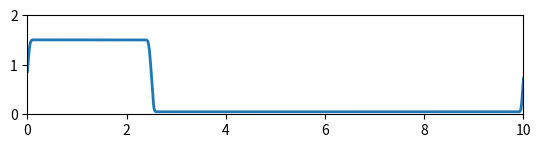
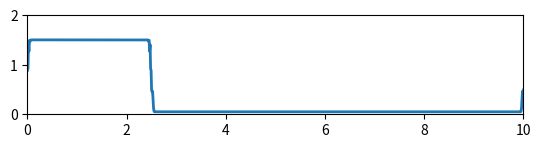
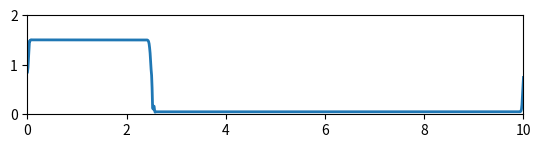

The script that saved these images, in order:
import numpy as np
import matplotlib.pyplot as plt
from matplotlib import animation


dt=0.0001
num_points=1000;
dx=10.0/num_points;

x=np.linspace(0,10,num_points)


#Test cases

def hump():
	u=np.full(num_points,0.5)
	quart=num_points//4;
	u[0:quart]+=0.125*(1-np.cos(0.8*np.pi*x[0:quart]))
	return u

def slope():
	u=np.full(num_points,1.0)
	u[0]=1.0
	quart=num_points//4;
	u[1:quart]+=x[1:quart]/2.5
	u[quart+1:2*quart]+=(5-x[quart+1:2*quart])/2.5
	return u

def square():
	u=np.full(num_points,0.05)
	quart=num_points//4;
	u[0:quart]=np.full(quart,1.5)
	return u

def f(u):
	return np.stack([u[1],(((u[1]*u[1])/u[0])+0.5*9.81*u[0]*u[0])]);


def compute_lax_friedrich_flux(u,dt):
	#According to Wikipedia, for the lax-friedrich method diff should be 1, but this seems to be far more diffusion than necessary.
	#However, the optimal value of diff seems to vary with the grid spacing, so I think there is an error in my implementation.
	diff=0.025
	center_fluxes=f(u);
	return 0.5*(np.roll(center_fluxes,1,axis=1)+center_fluxes)-diff*(dx/dt)*(u-np.roll(u,1,axis=1))

def compute_lax_wendroff_flux(u,dt):
	center_flux=f(u)
	u2=(0.5*dt/dx)*(np.roll(center_flux,1,axis=1)-center_flux)+0.5*(u+np.roll(u,1,axis=1))
	return f(u2)

def superbee(r):
	return np.maximum(0,np.maximum(np.minimum(2*r,1),np.minimum(r,2)))

def compute_limited_flux(u,dt):
	lax_friedrich_flux=compute_lax_friedrich_flux(u,dt)
	lax_wendroff_flux=compute_lax_wendroff_flux(u,dt)
	#This is the formula for r given in the notes, but it is not symmetric and it seems like it should be, since shocks may propogate
	#in either direction.
	r_num=(np.roll(u,1,axis=1)-np.roll(u,2,axis=1))
	r_den=(u-np.roll(u,1,axis=1));
	r=np.where(np.abs(r_den)<0.0001,np.full_like(r_den,1.0),r_num/r_den)
	psi=superbee(r)
	return psi*lax_wendroff_flux+(1-psi)*lax_friedrich_flux


def compute_step(u,dt,flux_func):
	flux=flux_func(u,dt)
	u+=(dt/dx)*(flux-np.roll(flux,-1,axis=1));

#Main plotting routine

def plot_solution(initial_condition,flux_func):

	u=np.stack([initial_condition,np.zeros(len(initial_condition))])

	fig=plt.figure()
	ax=plt.axes(xlim=(0,10),ylim=(0,2))
	ax.set_aspect("equal")
	line,=ax.plot([],[],lw=2)

	def animate(i):
		for i in range(0,50):
			compute_step(u,dt,flux_func)
		line.set_data(x,u[0])
		return line,
	anim=animation.FuncAnimation(fig,animate,frames=100,interval=int(dt*50000),blit=True)	
	plt.show()

#This method works, but it's too diffusive and only first order
plot_solution(square(),compute_lax_friedrich_flux)
#This method works well with a higher grid resolution, but with 1000 points it introduces severe spurious oscillations
plot_solution(square(),compute_lax_wendroff_flux)
#This method just doesn't work at all. I've only included it because I'd like to know what's wrong with it
plot_solution(square(),compute_limited_flux)
